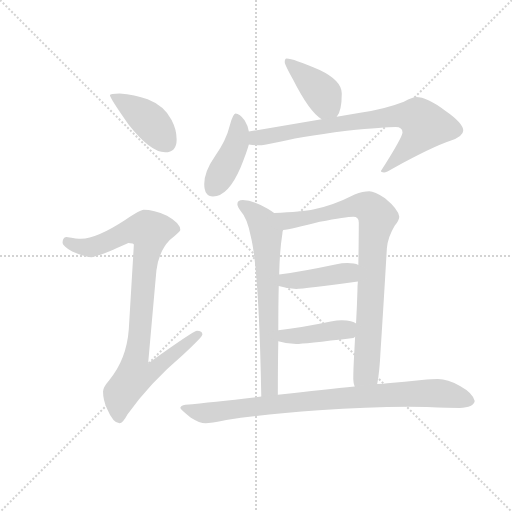
t = 0.00 s
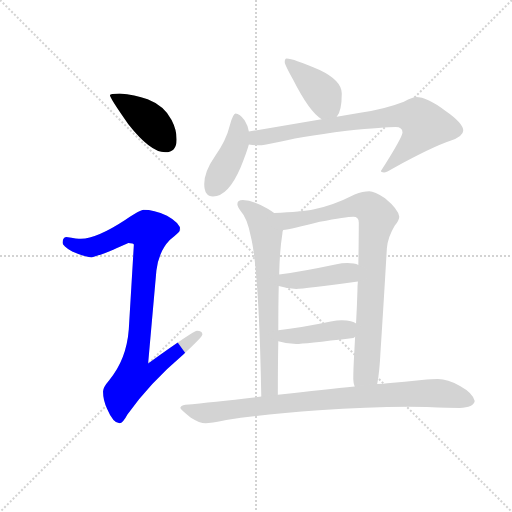
t = 1.52 s
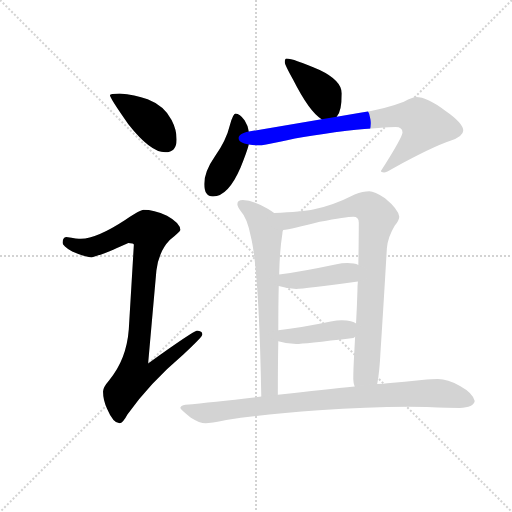
t = 3.04 s
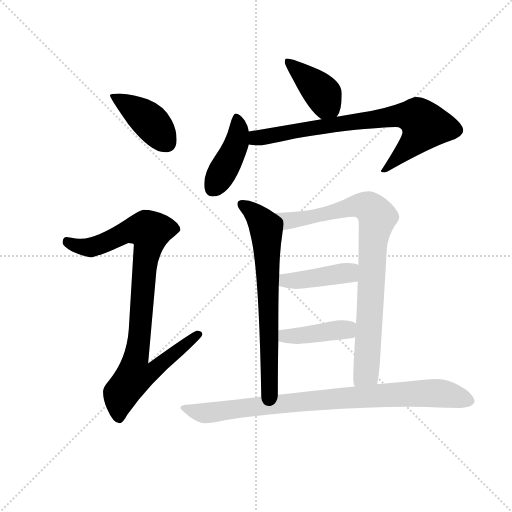
t = 4.56 s
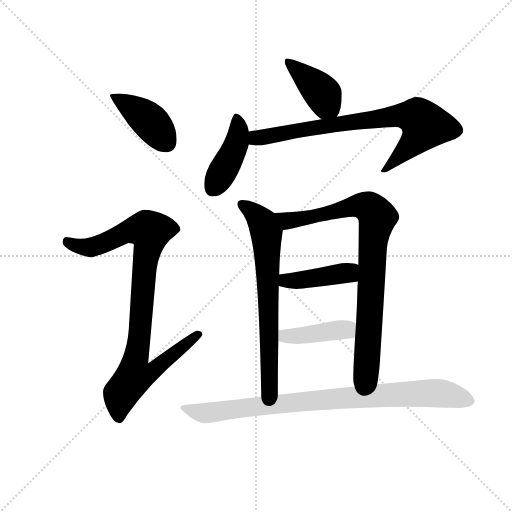
t = 6.09 s
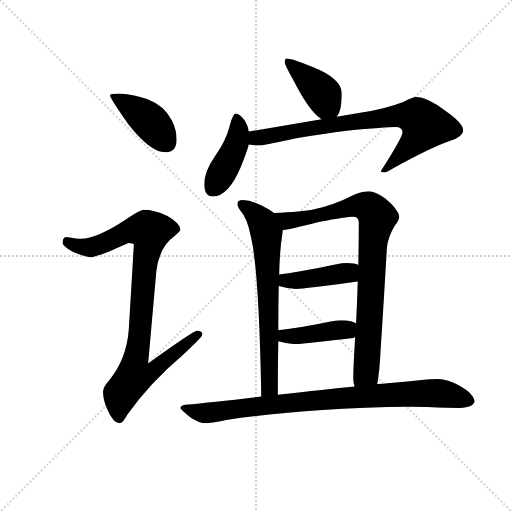
t = 7.61 s

The animated SVG that drew these frames (rendered in a browser with its animation timeline set to each time). Animation: 10 CSS @keyframes rules; one cycle of 7.61 s.

<svg version="1.1" viewBox="0 0 1024 1024" xmlns="http://www.w3.org/2000/svg">
  <g stroke="lightgray" stroke-dasharray="1,1" stroke-width="1" transform="scale(4, 4)">
    <line x1="0" y1="0" x2="256" y2="256"></line>
    <line x1="256" y1="0" x2="0" y2="256"></line>
    <line x1="128" y1="0" x2="128" y2="256"></line>
    <line x1="0" y1="128" x2="256" y2="128"></line>
  </g>
  <g transform="scale(0.92, -0.92) translate(60, -850)">
    <style type="text/css">
      
        @keyframes keyframes0 {
          from {
            stroke: blue;
            stroke-dashoffset: 413;
            stroke-width: 128;
          }
          57% {
            animation-timing-function: step-end;
            stroke: blue;
            stroke-dashoffset: 0;
            stroke-width: 128;
          }
          to {
            stroke: black;
            stroke-width: 1024;
          }
        }
        #make-me-a-hanzi-animation-0 {
          animation: keyframes0 0.5861002604166666s both;
          animation-delay: 0s;
          animation-timing-function: linear;
        }
      
        @keyframes keyframes1 {
          from {
            stroke: blue;
            stroke-dashoffset: 937;
            stroke-width: 128;
          }
          75% {
            animation-timing-function: step-end;
            stroke: blue;
            stroke-dashoffset: 0;
            stroke-width: 128;
          }
          to {
            stroke: black;
            stroke-width: 1024;
          }
        }
        #make-me-a-hanzi-animation-1 {
          animation: keyframes1 1.0125325520833333s both;
          animation-delay: 0.5861002604166666s;
          animation-timing-function: linear;
        }
      
        @keyframes keyframes2 {
          from {
            stroke: blue;
            stroke-dashoffset: 406;
            stroke-width: 128;
          }
          57% {
            animation-timing-function: step-end;
            stroke: blue;
            stroke-dashoffset: 0;
            stroke-width: 128;
          }
          to {
            stroke: black;
            stroke-width: 1024;
          }
        }
        #make-me-a-hanzi-animation-2 {
          animation: keyframes2 0.5804036458333334s both;
          animation-delay: 1.5986328125s;
          animation-timing-function: linear;
        }
      
        @keyframes keyframes3 {
          from {
            stroke: blue;
            stroke-dashoffset: 426;
            stroke-width: 128;
          }
          58% {
            animation-timing-function: step-end;
            stroke: blue;
            stroke-dashoffset: 0;
            stroke-width: 128;
          }
          to {
            stroke: black;
            stroke-width: 1024;
          }
        }
        #make-me-a-hanzi-animation-3 {
          animation: keyframes3 0.5966796875s both;
          animation-delay: 2.1790364583333335s;
          animation-timing-function: linear;
        }
      
        @keyframes keyframes4 {
          from {
            stroke: blue;
            stroke-dashoffset: 776;
            stroke-width: 128;
          }
          72% {
            animation-timing-function: step-end;
            stroke: blue;
            stroke-dashoffset: 0;
            stroke-width: 128;
          }
          to {
            stroke: black;
            stroke-width: 1024;
          }
        }
        #make-me-a-hanzi-animation-4 {
          animation: keyframes4 0.8815104166666666s both;
          animation-delay: 2.7757161458333335s;
          animation-timing-function: linear;
        }
      
        @keyframes keyframes5 {
          from {
            stroke: blue;
            stroke-dashoffset: 689;
            stroke-width: 128;
          }
          69% {
            animation-timing-function: step-end;
            stroke: blue;
            stroke-dashoffset: 0;
            stroke-width: 128;
          }
          to {
            stroke: black;
            stroke-width: 1024;
          }
        }
        #make-me-a-hanzi-animation-5 {
          animation: keyframes5 0.8107096354166666s both;
          animation-delay: 3.6572265625s;
          animation-timing-function: linear;
        }
      
        @keyframes keyframes6 {
          from {
            stroke: blue;
            stroke-dashoffset: 857;
            stroke-width: 128;
          }
          74% {
            animation-timing-function: step-end;
            stroke: blue;
            stroke-dashoffset: 0;
            stroke-width: 128;
          }
          to {
            stroke: black;
            stroke-width: 1024;
          }
        }
        #make-me-a-hanzi-animation-6 {
          animation: keyframes6 0.9474283854166666s both;
          animation-delay: 4.467936197916667s;
          animation-timing-function: linear;
        }
      
        @keyframes keyframes7 {
          from {
            stroke: blue;
            stroke-dashoffset: 421;
            stroke-width: 128;
          }
          58% {
            animation-timing-function: step-end;
            stroke: blue;
            stroke-dashoffset: 0;
            stroke-width: 128;
          }
          to {
            stroke: black;
            stroke-width: 1024;
          }
        }
        #make-me-a-hanzi-animation-7 {
          animation: keyframes7 0.5926106770833334s both;
          animation-delay: 5.415364583333334s;
          animation-timing-function: linear;
        }
      
        @keyframes keyframes8 {
          from {
            stroke: blue;
            stroke-dashoffset: 414;
            stroke-width: 128;
          }
          57% {
            animation-timing-function: step-end;
            stroke: blue;
            stroke-dashoffset: 0;
            stroke-width: 128;
          }
          to {
            stroke: black;
            stroke-width: 1024;
          }
        }
        #make-me-a-hanzi-animation-8 {
          animation: keyframes8 0.5869140625s both;
          animation-delay: 6.007975260416667s;
          animation-timing-function: linear;
        }
      
        @keyframes keyframes9 {
          from {
            stroke: blue;
            stroke-dashoffset: 881;
            stroke-width: 128;
          }
          74% {
            animation-timing-function: step-end;
            stroke: blue;
            stroke-dashoffset: 0;
            stroke-width: 128;
          }
          to {
            stroke: black;
            stroke-width: 1024;
          }
        }
        #make-me-a-hanzi-animation-9 {
          animation: keyframes9 0.9669596354166666s both;
          animation-delay: 6.594889322916667s;
          animation-timing-function: linear;
        }
      
    </style>
    
      <path d="M 200 647 Q 179 647 179 643 Q 179 637 219 580 Q 267 519 299 519 Q 324 519 324 547 Q 324 568 313 589 Q 297 620 261 634 Q 233 645 200 647 Z" fill="lightgray"></path>
    
      <path d="M 252 394 Q 245 394 212 372 Q 151 332 116 331 Q 109 331 84 335 Q 76 334 76 322 Q 76 316 97 303 Q 124 291 139 291 Q 150 291 219 322 Q 231 322 231 318 L 220 134 Q 215 68 177 23 Q 164 8 164 -1 Q 164 -20 173 -39 Q 186 -70 200 -70 Q 207 -70 217 -51 Q 265 17 338 79 Q 380 118 380 123 Q 380 131 368 131 Q 361 131 262 60 L 280 262 Q 285 303 309 328 Q 332 347 332 350 Q 332 365 303 381 Q 274 394 252 394 Z" fill="lightgray"></path>
    
      <path d="M 563 723 Q 559 723 559 715 Q 559 709 577 677 Q 613 606 639 591 C 660 577 660 577 672 596 Q 683 609 683 647 Q 683 675 635 698 Q 577 723 563 723 Z" fill="lightgray"></path>
    
      <path d="M 481 564 Q 480 575 472 588 Q 461 603 452 603 Q 447 603 440 579 Q 432 545 407 510 Q 384 477 384 450 Q 384 423 403 423 Q 436 423 463 486 Q 476 518 481 536 L 481 564 Z" fill="lightgray"></path>
    
      <path d="M 639 591 L 481 564 C 451 559 451 539 481 536 Q 492 534 504 534 Q 512 534 535 539 Q 586 552 694 566 Q 778 574 800 574 Q 815 574 815 562 Q 815 552 768 478 Q 768 475 775 475 Q 779 475 796 485 Q 880 531 919 544 Q 947 554 947 566 Q 947 582 908 609 Q 869 639 844 639 Q 838 639 818 629 Q 777 613 723 605 L 672 596 L 639 591 Z" fill="lightgray"></path>
    
      <path d="M 536 387 Q 530 391 522 396 Q 490 415 468 415 Q 456 415 456 406 Q 456 401 464 390 Q 477 376 485 337 Q 503 266 508 -12 C 509 -42 544 -38 544 -8 Q 544 56 545 108 L 545 132 Q 545 190 546 228 L 547 253 L 547 256 Q 548 306 554 343 Q 554 346 555 350 C 558 373 558 373 536 387 Z" fill="lightgray"></path>
    
      <path d="M 743 434 Q 729 434 711 427 Q 664 403 623 395 Q 596 389 536 387 C 506 386 525 345 555 350 Q 574 352 635 368 Q 693 379 708 379 Q 720 379 720 366 Q 720 335 719 274 L 718 238 Q 717 228 717 217 Q 716 183 714 147 L 712 118 Q 711 99 710 81 Q 708 46 708 26 Q 708 18 711 10 C 716 -20 755 -15 760 15 Q 765 41 767 82 Q 774 190 781 310 Q 783 334 798 359 Q 808 372 808 379 Q 806 395 777 419 Q 754 434 743 434 Z" fill="lightgray"></path>
    
      <path d="M 719 274 Q 711 278 695 278 Q 684 278 669 275 Q 598 260 547 253 C 517 249 517 236 546 228 Q 565 222 584 222 Q 601 222 718 238 C 748 242 747 264 719 274 Z" fill="lightgray"></path>
    
      <path d="M 714 147 Q 707 153 683 154 Q 673 154 659 151 Q 592 137 545 132 C 515 129 516 116 545 108 Q 564 102 584 102 Q 599 102 708 115 Q 710 116 712 118 C 737 134 737 134 714 147 Z" fill="lightgray"></path>
    
      <path d="M 508 -12 Q 404 -24 343 -30 Q 332 -32 332 -37 Q 333 -41 355 -58 Q 374 -70 387 -70 Q 397 -70 432 -63 Q 521 -50 633 -42 Q 739 -34 827 -34 L 868 -35 Q 918 -37 939 -37 Q 970 -36 972 -22 Q 969 -5 940 11 Q 913 26 892 26 Q 879 26 857 24 Q 820 20 782 17 Q 774 16 760 15 L 711 10 Q 650 4 544 -8 L 508 -12 Z" fill="lightgray"></path>
    
    
      <clipPath id="make-me-a-hanzi-clip-0">
        <path d="M 200 647 Q 179 647 179 643 Q 179 637 219 580 Q 267 519 299 519 Q 324 519 324 547 Q 324 568 313 589 Q 297 620 261 634 Q 233 645 200 647 Z"></path>
      </clipPath>
      <path clip-path="url(#make-me-a-hanzi-clip-0)" d="M 183 642 L 260 591 L 301 541" fill="none" id="make-me-a-hanzi-animation-0" stroke-dasharray="285 570" stroke-linecap="round"></path>
    
      <clipPath id="make-me-a-hanzi-clip-1">
        <path d="M 252 394 Q 245 394 212 372 Q 151 332 116 331 Q 109 331 84 335 Q 76 334 76 322 Q 76 316 97 303 Q 124 291 139 291 Q 150 291 219 322 Q 231 322 231 318 L 220 134 Q 215 68 177 23 Q 164 8 164 -1 Q 164 -20 173 -39 Q 186 -70 200 -70 Q 207 -70 217 -51 Q 265 17 338 79 Q 380 118 380 123 Q 380 131 368 131 Q 361 131 262 60 L 280 262 Q 285 303 309 328 Q 332 347 332 350 Q 332 365 303 381 Q 274 394 252 394 Z"></path>
      </clipPath>
      <path clip-path="url(#make-me-a-hanzi-clip-1)" d="M 87 324 L 112 314 L 142 313 L 216 347 L 266 347 L 235 70 L 275 67 L 283 56 L 260 36 L 232 33 L 211 6 L 199 -21 L 199 -59" fill="none" id="make-me-a-hanzi-animation-1" stroke-dasharray="809 1618" stroke-linecap="round"></path>
    
      <clipPath id="make-me-a-hanzi-clip-2">
        <path d="M 563 723 Q 559 723 559 715 Q 559 709 577 677 Q 613 606 639 591 C 660 577 660 577 672 596 Q 683 609 683 647 Q 683 675 635 698 Q 577 723 563 723 Z"></path>
      </clipPath>
      <path clip-path="url(#make-me-a-hanzi-clip-2)" d="M 566 717 L 636 652 L 665 606" fill="none" id="make-me-a-hanzi-animation-2" stroke-dasharray="278 556" stroke-linecap="round"></path>
    
      <clipPath id="make-me-a-hanzi-clip-3">
        <path d="M 481 564 Q 480 575 472 588 Q 461 603 452 603 Q 447 603 440 579 Q 432 545 407 510 Q 384 477 384 450 Q 384 423 403 423 Q 436 423 463 486 Q 476 518 481 536 L 481 564 Z"></path>
      </clipPath>
      <path clip-path="url(#make-me-a-hanzi-clip-3)" d="M 454 595 L 459 574 L 456 543 L 402 439" fill="none" id="make-me-a-hanzi-animation-3" stroke-dasharray="298 596" stroke-linecap="round"></path>
    
      <clipPath id="make-me-a-hanzi-clip-4">
        <path d="M 639 591 L 481 564 C 451 559 451 539 481 536 Q 492 534 504 534 Q 512 534 535 539 Q 586 552 694 566 Q 778 574 800 574 Q 815 574 815 562 Q 815 552 768 478 Q 768 475 775 475 Q 779 475 796 485 Q 880 531 919 544 Q 947 554 947 566 Q 947 582 908 609 Q 869 639 844 639 Q 838 639 818 629 Q 777 613 723 605 L 672 596 L 639 591 Z"></path>
      </clipPath>
      <path clip-path="url(#make-me-a-hanzi-clip-4)" d="M 488 543 L 499 550 L 634 575 L 808 599 L 848 595 L 864 577 L 853 556 L 785 488 L 775 486" fill="none" id="make-me-a-hanzi-animation-4" stroke-dasharray="648 1296" stroke-linecap="round"></path>
    
      <clipPath id="make-me-a-hanzi-clip-5">
        <path d="M 536 387 Q 530 391 522 396 Q 490 415 468 415 Q 456 415 456 406 Q 456 401 464 390 Q 477 376 485 337 Q 503 266 508 -12 C 509 -42 544 -38 544 -8 Q 544 56 545 108 L 545 132 Q 545 190 546 228 L 547 253 L 547 256 Q 548 306 554 343 Q 554 346 555 350 C 558 373 558 373 536 387 Z"></path>
      </clipPath>
      <path clip-path="url(#make-me-a-hanzi-clip-5)" d="M 466 405 L 502 377 L 519 341 L 524 25 L 525 8 L 537 0" fill="none" id="make-me-a-hanzi-animation-5" stroke-dasharray="561 1122" stroke-linecap="round"></path>
    
      <clipPath id="make-me-a-hanzi-clip-6">
        <path d="M 743 434 Q 729 434 711 427 Q 664 403 623 395 Q 596 389 536 387 C 506 386 525 345 555 350 Q 574 352 635 368 Q 693 379 708 379 Q 720 379 720 366 Q 720 335 719 274 L 718 238 Q 717 228 717 217 Q 716 183 714 147 L 712 118 Q 711 99 710 81 Q 708 46 708 26 Q 708 18 711 10 C 716 -20 755 -15 760 15 Q 765 41 767 82 Q 774 190 781 310 Q 783 334 798 359 Q 808 372 808 379 Q 806 395 777 419 Q 754 434 743 434 Z"></path>
      </clipPath>
      <path clip-path="url(#make-me-a-hanzi-clip-6)" d="M 546 384 L 556 374 L 575 371 L 726 403 L 743 398 L 760 378 L 750 319 L 737 48 L 717 16" fill="none" id="make-me-a-hanzi-animation-6" stroke-dasharray="729 1458" stroke-linecap="round"></path>
    
      <clipPath id="make-me-a-hanzi-clip-7">
        <path d="M 719 274 Q 711 278 695 278 Q 684 278 669 275 Q 598 260 547 253 C 517 249 517 236 546 228 Q 565 222 584 222 Q 601 222 718 238 C 748 242 747 264 719 274 Z"></path>
      </clipPath>
      <path clip-path="url(#make-me-a-hanzi-clip-7)" d="M 554 234 L 562 240 L 697 256 L 712 268" fill="none" id="make-me-a-hanzi-animation-7" stroke-dasharray="293 586" stroke-linecap="round"></path>
    
      <clipPath id="make-me-a-hanzi-clip-8">
        <path d="M 714 147 Q 707 153 683 154 Q 673 154 659 151 Q 592 137 545 132 C 515 129 516 116 545 108 Q 564 102 584 102 Q 599 102 708 115 Q 710 116 712 118 C 737 134 737 134 714 147 Z"></path>
      </clipPath>
      <path clip-path="url(#make-me-a-hanzi-clip-8)" d="M 552 126 L 559 119 L 614 122 L 691 133 L 705 140" fill="none" id="make-me-a-hanzi-animation-8" stroke-dasharray="286 572" stroke-linecap="round"></path>
    
      <clipPath id="make-me-a-hanzi-clip-9">
        <path d="M 508 -12 Q 404 -24 343 -30 Q 332 -32 332 -37 Q 333 -41 355 -58 Q 374 -70 387 -70 Q 397 -70 432 -63 Q 521 -50 633 -42 Q 739 -34 827 -34 L 868 -35 Q 918 -37 939 -37 Q 970 -36 972 -22 Q 969 -5 940 11 Q 913 26 892 26 Q 879 26 857 24 Q 820 20 782 17 Q 774 16 760 15 L 711 10 Q 650 4 544 -8 L 508 -12 Z"></path>
      </clipPath>
      <path clip-path="url(#make-me-a-hanzi-clip-9)" d="M 340 -37 L 385 -48 L 683 -15 L 853 -5 L 910 -7 L 960 -20" fill="none" id="make-me-a-hanzi-animation-9" stroke-dasharray="753 1506" stroke-linecap="round"></path>
    
  </g>
</svg>
